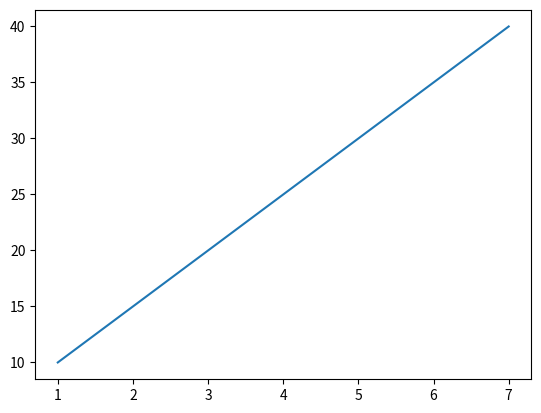

The matplotlib source for this figure: (Note: this script raises an exception after producing the figure.)
from matplotlib import pyplot as plt
plt.plot([1,3,5,7],[10,20,30,40])
plt.savefig("./pyplotimg/plot1.jpg")
plt.cla()

n = range(1,30)
plt.plot(n, n, marker='o', linestyle='--', color='y')
plt.savefig("./pyplotimg/plot2.jpg")